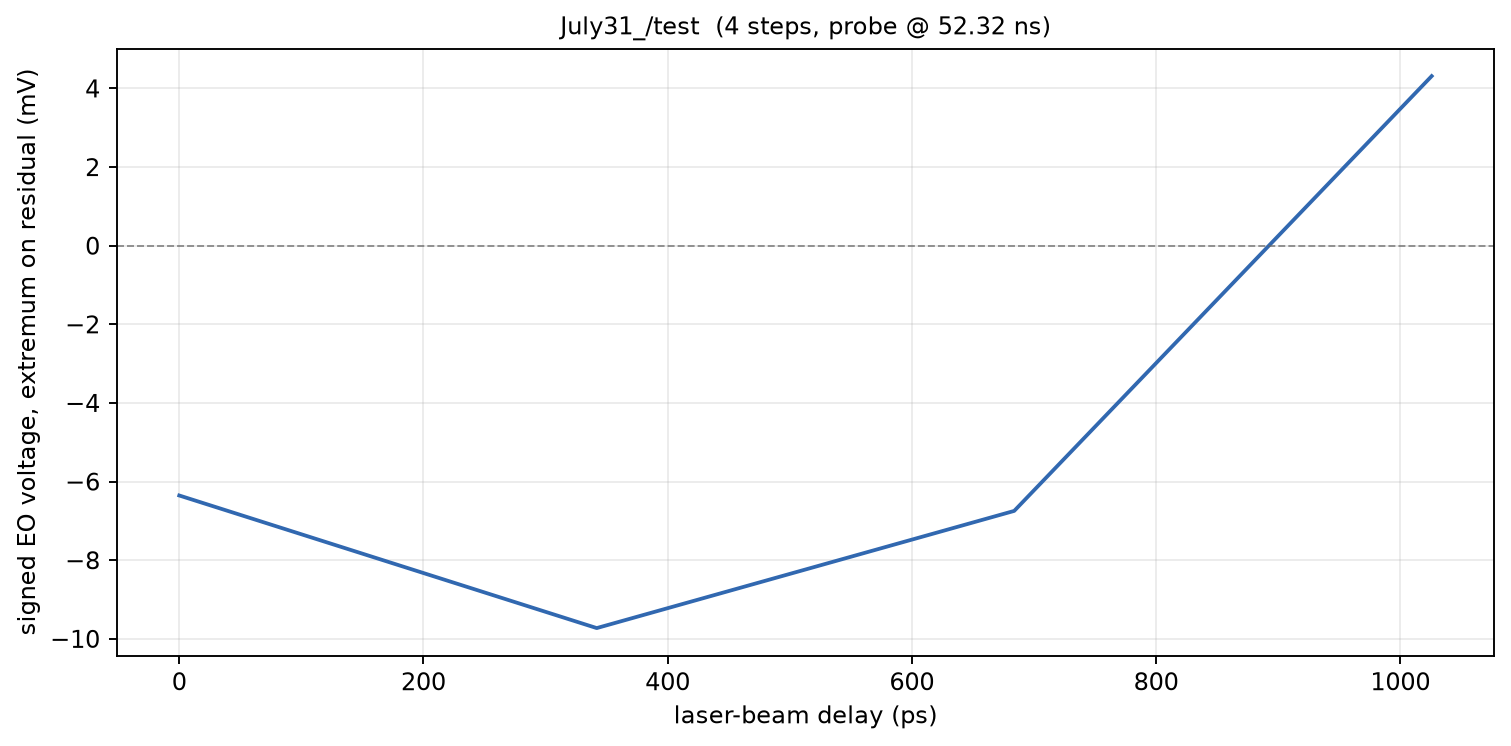

The data file committed next to this chart (first rows):
phase_deg, delay_ps, voltage_mV
550, 0.000000, -6.353
560, 341.9, -9.725
570, 683.8, -6.745
580, 1026, 4.314
